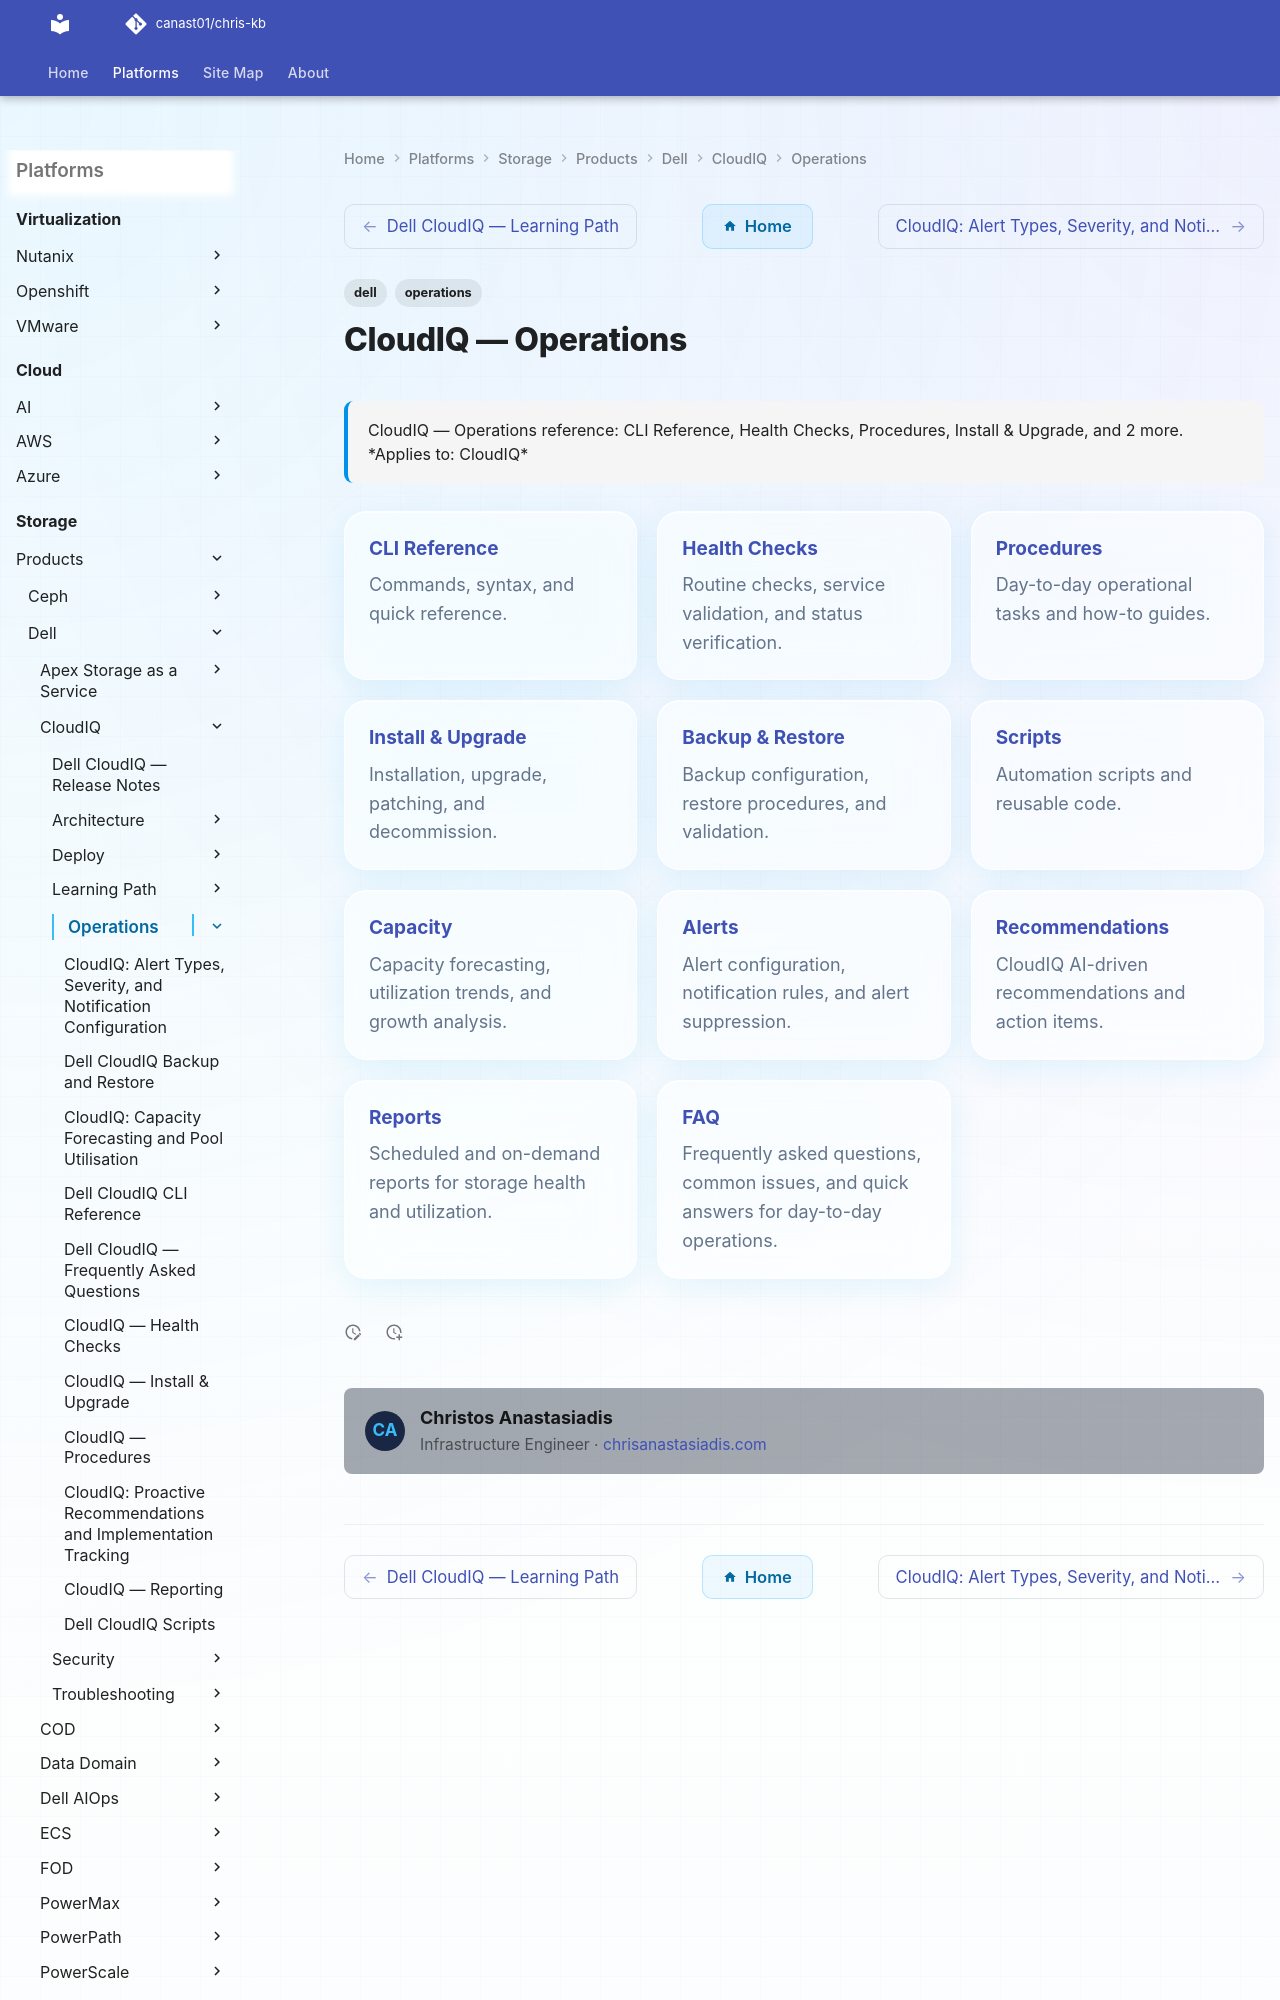

repository: canast01/chris-kb · page: storage/products/dell/cloudiq/operations/index.html · generator: mkdocs

---
tags:
  - dell
  - operations
description: "CloudIQ — Operations reference: CLI Reference, Health Checks, Procedures, Install & Upgrade, and 2 more."
---
# CloudIQ — Operations

<div class="kb-summary">
CloudIQ — Operations reference: CLI Reference, Health Checks, Procedures, Install & Upgrade, and 2 more.

*Applies to: CloudIQ*
</div>
